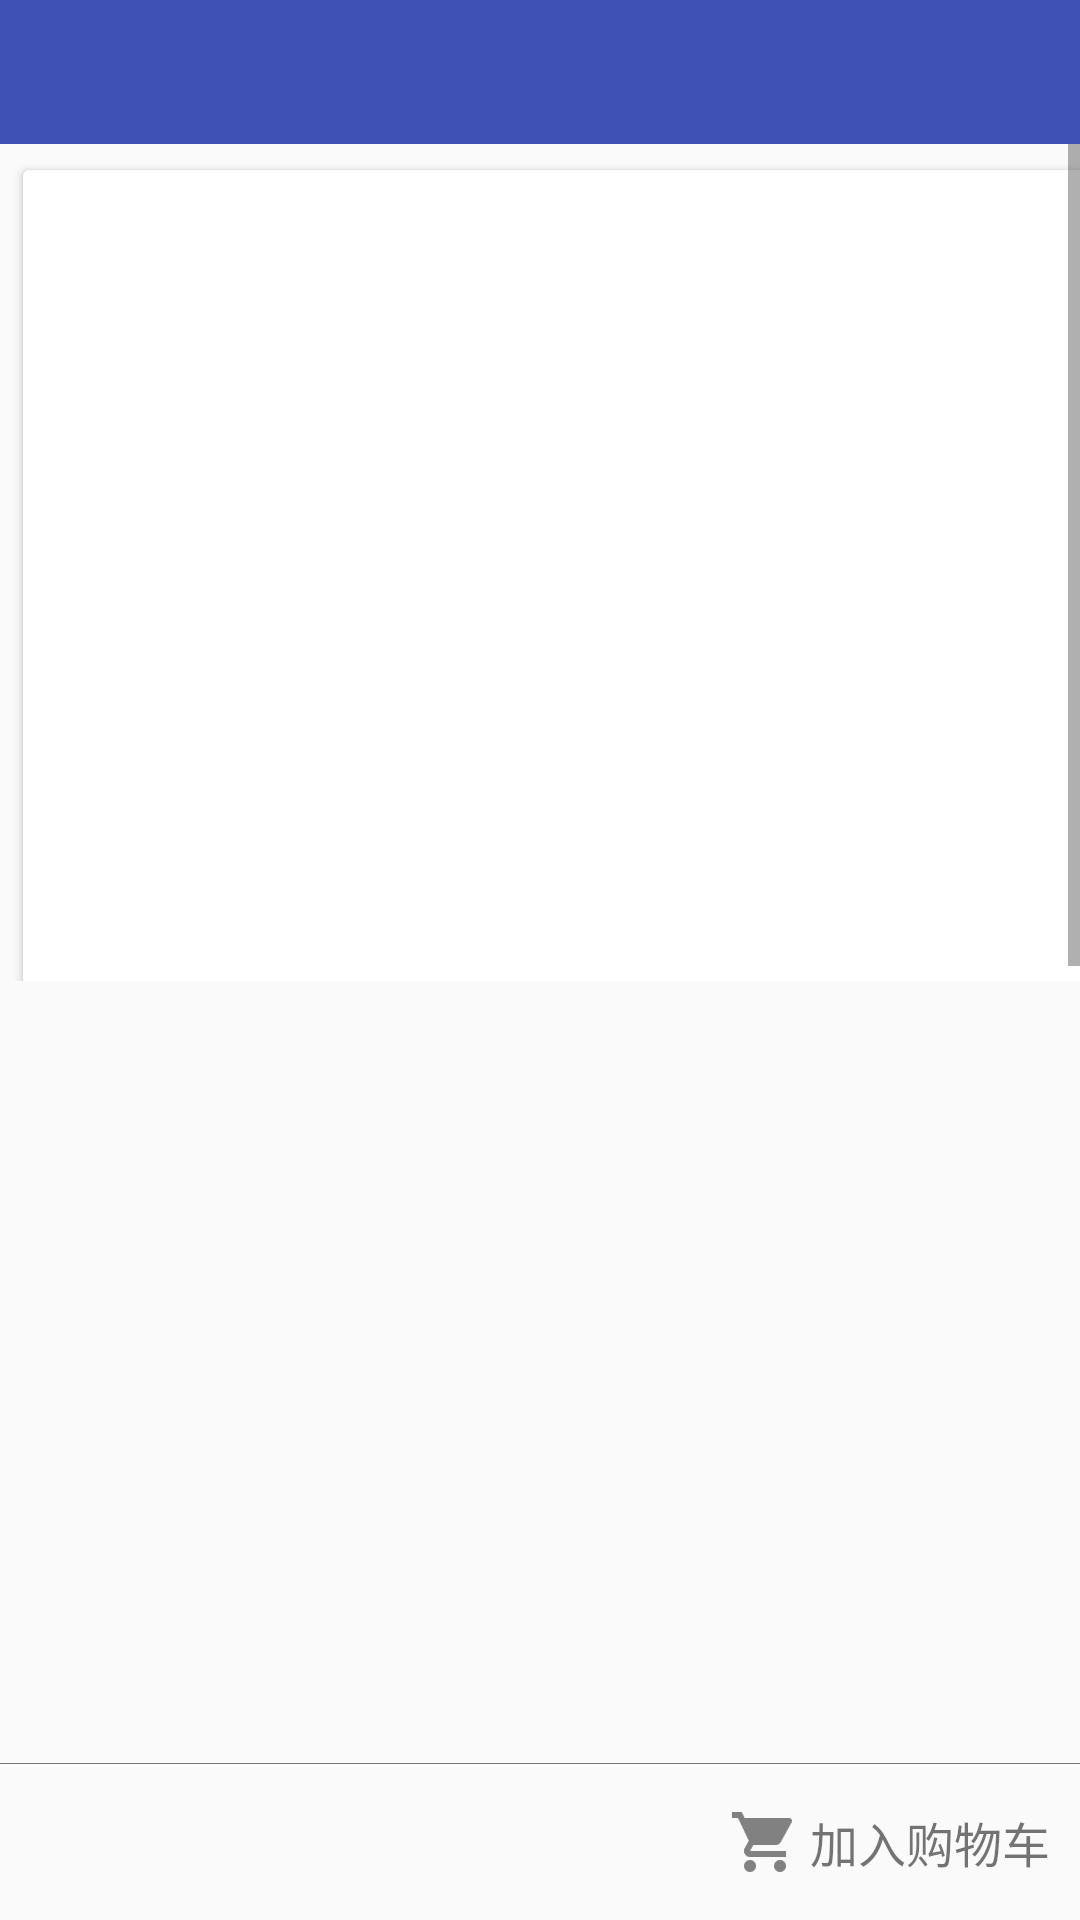

Android layout source for this screen:
<!-- AndroidManifest.xml: application theme AppTheme -->
<!-- res/layout/activity_food_detail.xml -->
<?xml version="1.0" encoding="utf-8"?>
<RelativeLayout xmlns:android="http://schemas.android.com/apk/res/android"
    android:layout_width="match_parent"
    android:layout_height="match_parent"
    xmlns:app="http://schemas.android.com/apk/res-auto"
    xmlns:tools="http://schemas.android.com/tools">
    <android.support.v7.widget.Toolbar
        android:id="@+id/food_detail_toolbar"
        android:layout_width="match_parent"
        android:layout_height="@dimen/toolbar_height"
        android:theme="@style/ThemeOverlay.AppCompat.Dark.ActionBar"
        app:popupTheme="@style/ThemeOverlay.AppCompat.Light"
        app:contentInsetStart="0dp"
        app:contentInsetLeft="0dp"
        android:background="@color/colorPrimary"/>
    <ScrollView
        android:id="@+id/food_detail_scroll_view"
        android:layout_below="@+id/food_detail_toolbar"
        android:layout_width="match_parent"
        android:layout_height="wrap_content"
        android:fillViewport="true">
       <android.support.v7.widget.CardView
           android:layout_width="match_parent"
           android:layout_height="wrap_content"
           android:layout_margin="5dp"
           app:cardUseCompatPadding="true">
           <LinearLayout
               android:layout_width="match_parent"
               android:layout_height="wrap_content"
               android:orientation="vertical">
               <ImageView
                   android:id="@+id/food_detail_image"
                   android:layout_width="match_parent"
                   android:layout_height="200dp"
                   tools:src="@drawable/loading_image"
                   android:src="@drawable/no_image_available"
                   android:scaleType="fitXY"
                   android:layout_margin="10dp"/>
               <TextView
                   android:id="@+id/food_detail_description"
                   android:layout_width="match_parent"
                   android:layout_height="wrap_content"
                   android:textSize="16sp"
                   android:layout_margin="10dp"
                   android:textColor="@color/black"
                   tools:text="@string/food_description"/>
           </LinearLayout>
       </android.support.v7.widget.CardView>

    </ScrollView>
    <View
        android:layout_width="match_parent"
        android:layout_height="1px"
        android:background="@color/grey"
        android:layout_above="@+id/food_detail_linear_layout"/>
    <LinearLayout
        android:id="@+id/food_detail_linear_layout"
        android:layout_width="match_parent"
        android:layout_height="wrap_content"
        android:layout_alignParentBottom="true">
        <TextView
            android:id="@+id/food_detail_price"
            android:layout_width="0dp"
            android:layout_height="match_parent"
            android:layout_weight="1"
            tools:text="单价：23元"
            android:textSize="16sp"
            android:gravity="center"/>
        <TextView
            android:id="@+id/food_detail_add_to_cart"
            android:clickable="true"
            android:layout_width="wrap_content"
            android:layout_height="match_parent"
            android:textSize="16sp"
            android:drawableLeft="@drawable/ic_action_shopping_cart"
            android:text="@string/addToCart"
            android:padding="10dp"
            android:gravity="center"/>
    </LinearLayout>
</RelativeLayout>
<!-- resources referenced by this layout -->
<resources>
  <color name="black">#333333</color>
  <color name="colorPrimary">#3F51B5</color>
  <color name="grey">#777777</color>
  <dimen name="toolbar_height">48dp</dimen>
  <!-- drawable ic_action_shopping_cart: png bitmap (drawable-hdpi, 807 bytes) -->
  <string name="addToCart">加入购物车</string>
  <string name="food_description">宫保鸡丁，是一道闻名中外的汉族传统名菜。鲁菜、川菜、贵州菜中都有收录，原料、做法有差别。  该菜式的起源与鲁菜中的酱爆鸡丁，和贵州菜的胡辣子鸡丁有关，后被清朝山东巡抚、四川总督丁宝桢改良发扬，形成了一道新菜式——宫保鸡丁，并流传至今，此道菜也被归纳为北京宫廷菜  。之后宫保鸡丁也流传到国外。
  宫保鸡丁选用鸡肉为主料，佐以花生米、黄瓜、辣椒等辅料烹制而成。 红而不辣、辣而不猛、香辣味浓、肉质滑脆。由于其入口鲜辣，鸡肉的鲜嫩配合花生的香脆。</string>
  <style name="AppTheme" parent="Theme.AppCompat.Light.NoActionBar">
          
          <item name="colorPrimary">@color/colorPrimary</item>
          <item name="colorPrimaryDark">@color/colorPrimaryDark</item>
          <item name="colorAccent">@color/colorAccent</item>
      </style>
  <color name="colorPrimaryDark">#303F9F</color>
  <color name="colorAccent">#FF4081</color>
</resources>
